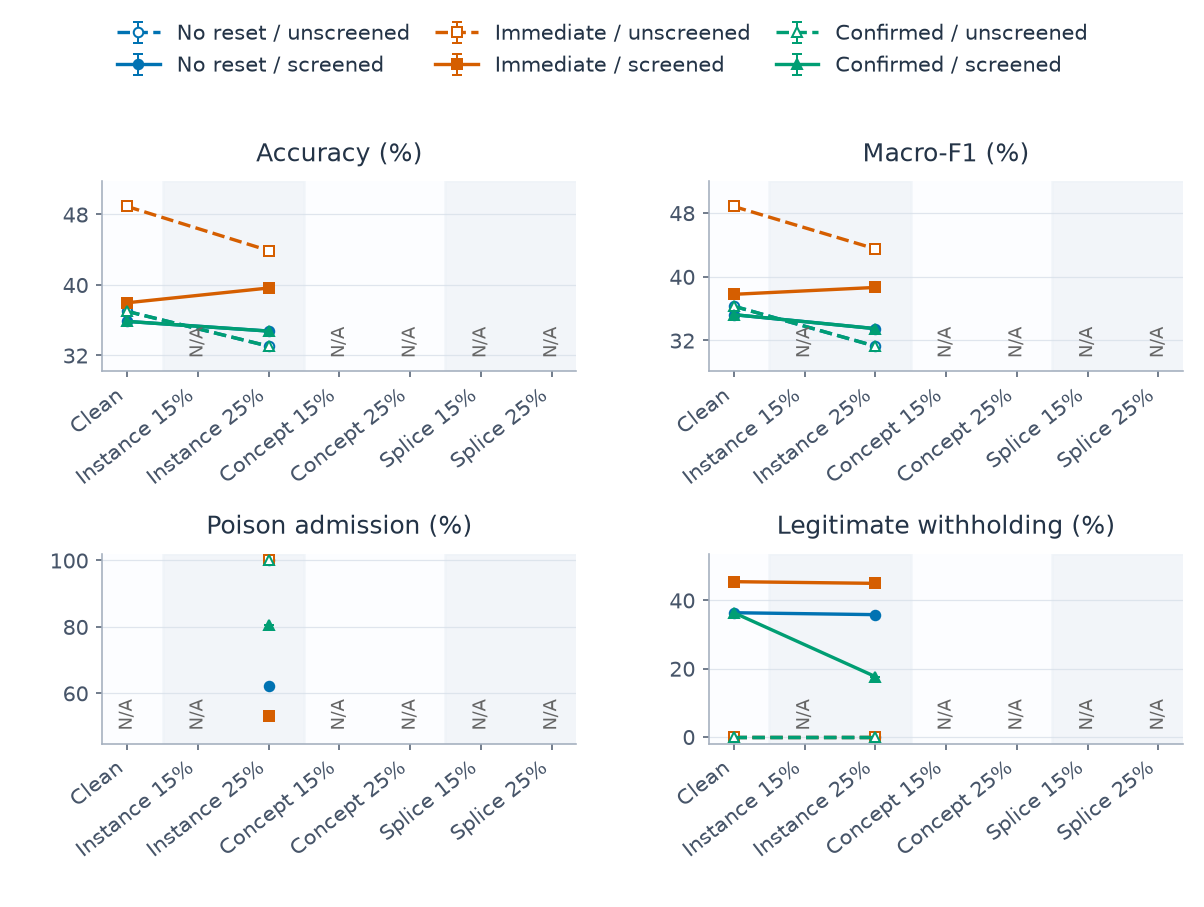

Data behind this chart, as committed beside it:
category, series, metric, mean, sd, runs, defined
0, confirmed_False, clean_withhold_rate, 0.0, , 1, 1
0, confirmed_False, host_accuracy, 0.37, , 1, 1
0, confirmed_False, host_macro_f1, 0.363, , 1, 1
0, confirmed_False, poison_admission_rate, , , 1, 0
0, confirmed_True, clean_withhold_rate, 0.3636, , 1, 1
0, confirmed_True, host_accuracy, 0.3586, , 1, 1
0, confirmed_True, host_macro_f1, 0.3524, , 1, 1
0, confirmed_True, poison_admission_rate, , , 1, 0
0, immediate_False, clean_withhold_rate, 0.0, , 1, 1
0, immediate_False, host_accuracy, 0.489, , 1, 1
0, immediate_False, host_macro_f1, 0.4882, , 1, 1
0, immediate_False, poison_admission_rate, , , 1, 0
0, immediate_True, clean_withhold_rate, 0.4545, , 1, 1
0, immediate_True, host_accuracy, 0.3797, , 1, 1
0, immediate_True, host_macro_f1, 0.3779, , 1, 1
0, immediate_True, poison_admission_rate, , , 1, 0
0, none_False, clean_withhold_rate, 0.0, , 1, 1
0, none_False, host_accuracy, 0.37, , 1, 1
0, none_False, host_macro_f1, 0.363, , 1, 1
0, none_False, poison_admission_rate, , , 1, 0
0, none_True, clean_withhold_rate, 0.3636, , 1, 1
0, none_True, host_accuracy, 0.3586, , 1, 1
0, none_True, host_macro_f1, 0.3524, , 1, 1
0, none_True, poison_admission_rate, , , 1, 0
2, confirmed_False, clean_withhold_rate, 0.0, , 1, 1
2, confirmed_False, host_accuracy, 0.3304, , 1, 1
2, confirmed_False, host_macro_f1, 0.3128, , 1, 1
2, confirmed_False, poison_admission_rate, 1.0, , 1, 1
2, confirmed_True, clean_withhold_rate, 0.1765, , 1, 1
2, confirmed_True, host_accuracy, 0.3476, , 1, 1
2, confirmed_True, host_macro_f1, 0.3348, , 1, 1
2, confirmed_True, poison_admission_rate, 0.8041, , 1, 1
2, immediate_False, clean_withhold_rate, 0.0, , 1, 1
2, immediate_False, host_accuracy, 0.4389, , 1, 1
2, immediate_False, host_macro_f1, 0.435, , 1, 1
2, immediate_False, poison_admission_rate, 1.0, , 1, 1
2, immediate_True, clean_withhold_rate, 0.4496, , 1, 1
2, immediate_True, host_accuracy, 0.3965, , 1, 1
2, immediate_True, host_macro_f1, 0.3865, , 1, 1
2, immediate_True, poison_admission_rate, 0.5322, , 1, 1
2, none_False, clean_withhold_rate, 0.0, , 1, 1
2, none_False, host_accuracy, 0.3304, , 1, 1
2, none_False, host_macro_f1, 0.3128, , 1, 1
2, none_False, poison_admission_rate, 1.0, , 1, 1
2, none_True, clean_withhold_rate, 0.358, , 1, 1
2, none_True, host_accuracy, 0.3476, , 1, 1
2, none_True, host_macro_f1, 0.3348, , 1, 1
2, none_True, poison_admission_rate, 0.6212, , 1, 1
